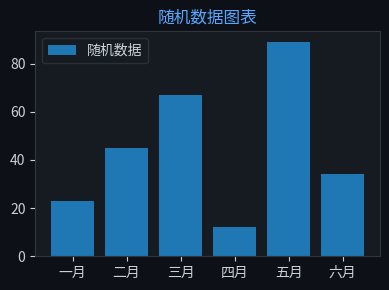

This chart was generated by the following Python code: (Note: this script raises an exception after producing the figure.)

import matplotlib
matplotlib.use('Agg')
import matplotlib.pyplot as plt
import json, base64, os

chart = json.loads('''{"chartType":"bar","title":{"literalString":"随机数据图表"},"labels":["一月","二月","三月","四月","五月","六月"],"datasets":[{"label":"随机数据","data":[23,45,67,12,89,34]}],"sizes":{"width":400,"height":300}}''')

fig, ax = plt.subplots(figsize=(400/100, 300/100))
fig.patch.set_facecolor('#0d1117')
ax.set_facecolor('#161b22')
ax.tick_params(colors='#c9d1d9')
ax.xaxis.label.set_color('#c9d1d9')
ax.yaxis.label.set_color('#c9d1d9')
ax.title.set_color('#58a6ff')
for spine in ax.spines.values(): spine.set_color('#30363d')

labels = ["一月","二月","三月","四月","五月","六月"]
datasets = [{"label":"随机数据","data":[23,45,67,12,89,34]}]
chartType = "bar"

if chartType == 'pie':
    wedges, texts, autotexts = ax.pie(datasets[0]['data'], labels=labels, autopct='%1.1f%%',
        colors=['#238636','#1f6feb','#d29922','#f85149','#a371f7','#3fb950'],
        textprops={'color':'#c9d1d9'})
else:
    for ds in datasets:
        color = ds.get('color', None)
        if chartType == 'bar':
            ax.bar(labels, ds['data'], label=ds['label'])
        elif chartType == 'line':
            ax.plot(labels, ds['data'], marker='o', label=ds['label'])
    ax.legend(facecolor='#161b22', edgecolor='#30363d', labelcolor='#c9d1d9')

ax.set_title(chart.get('title',{}).get('literalString',''), color='#58a6ff', fontsize=12)
plt.tight_layout()
plt.savefig("/Users/wisonzhu/projects/ag-ui-demo/.tmp/chart_lu1gbc.png", dpi=100, bbox_inches='tight', facecolor='#0d1117')
